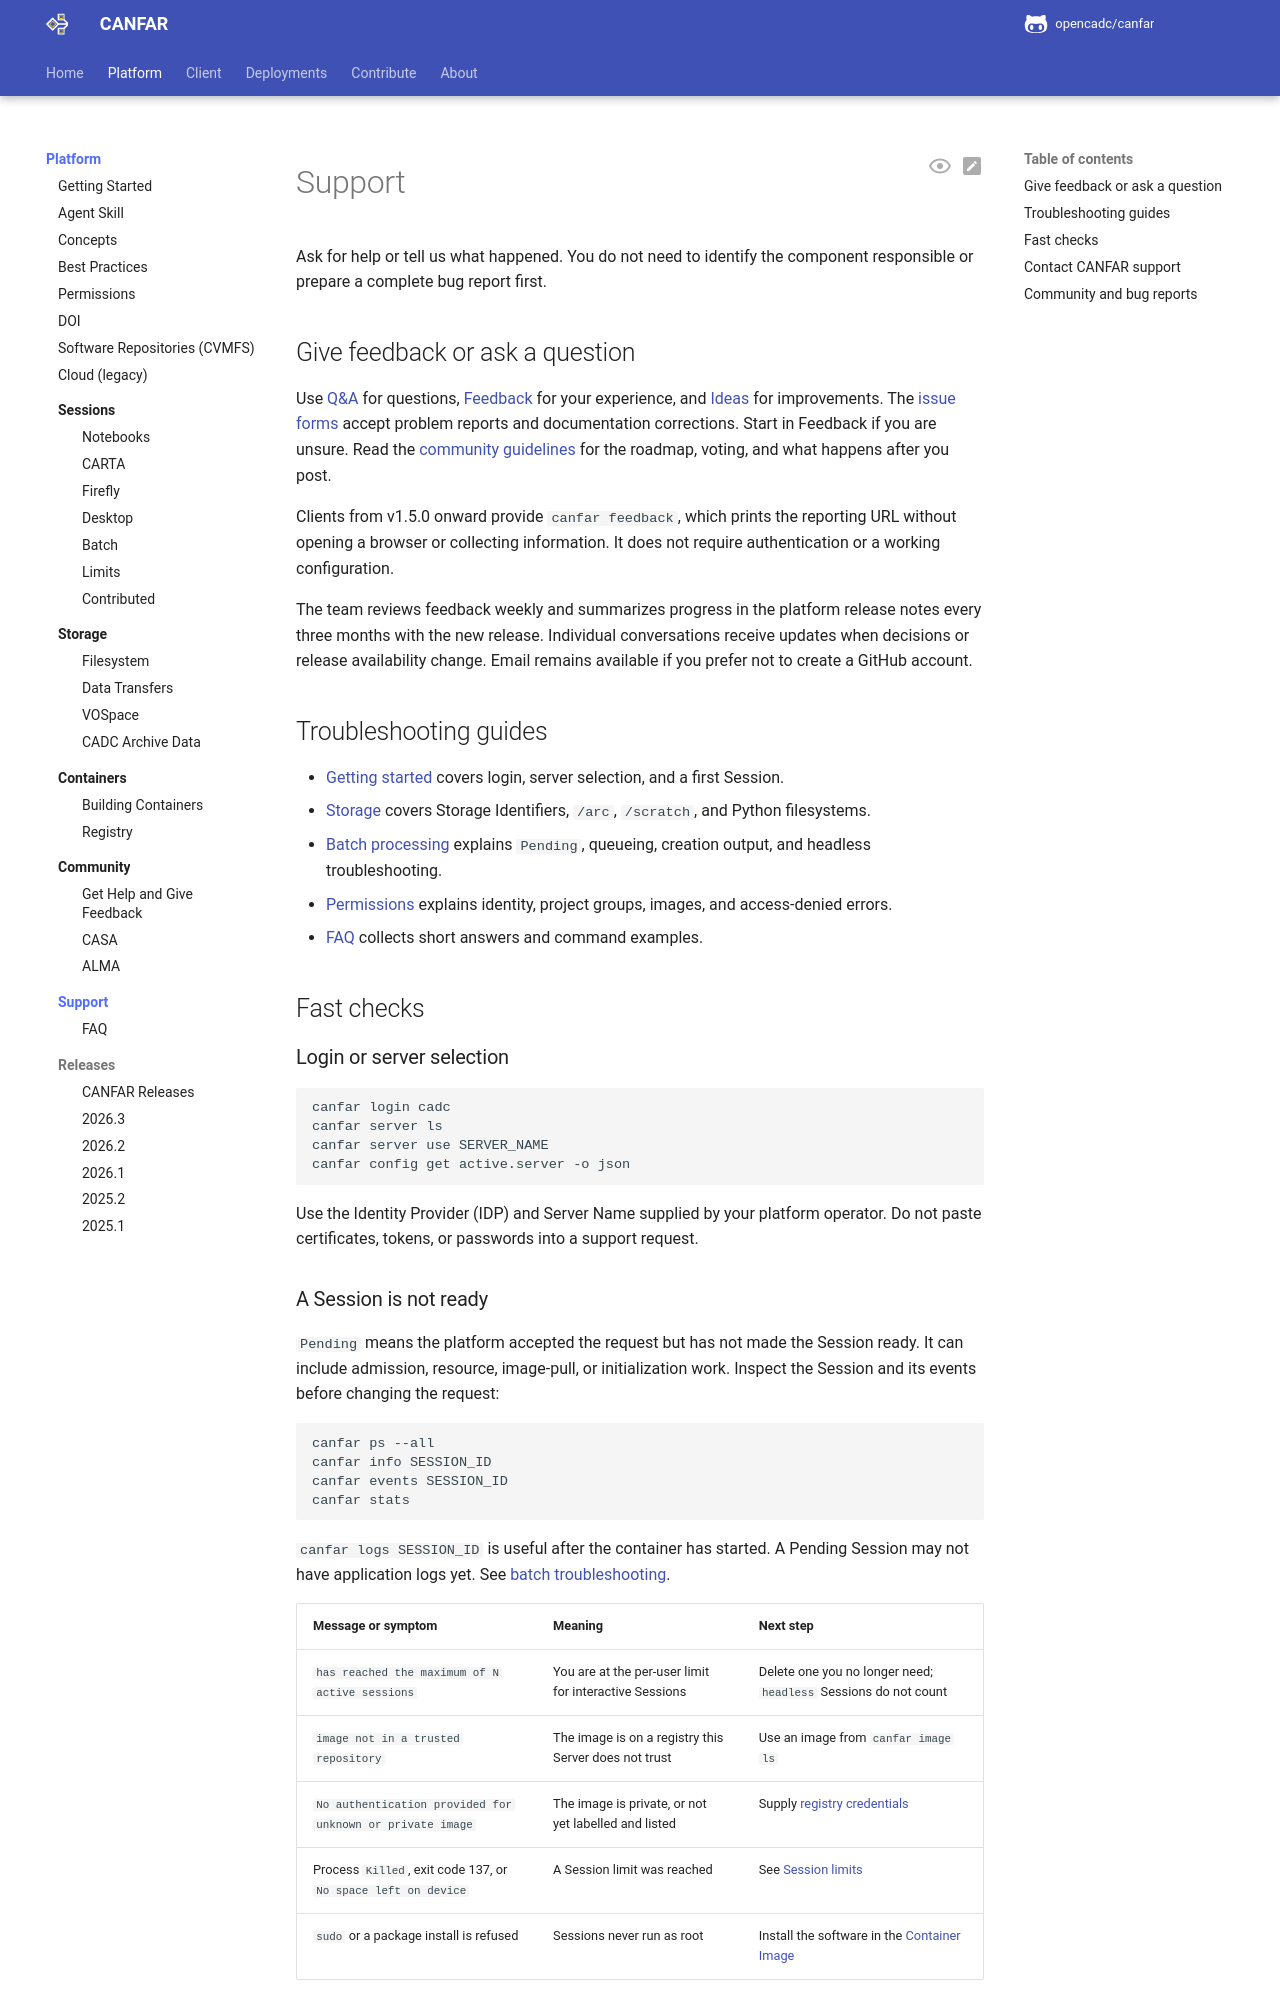

repository: opencadc/canfar · page: edge/platform/support/index.html · generator: mkdocs

<span id="getting-help-and-support"></span>

# Support

Ask for help or tell us what happened. You do not need to identify the
component responsible or prepare a complete bug report first.

## Give feedback or ask a question

Use [Q&A](https://github.com/opencadc/canfar/discussions/categories/q-a) for
questions, [Feedback](https://github.com/opencadc/canfar/discussions/categories/feedback)
for your experience, and [Ideas](https://github.com/opencadc/canfar/discussions/categories/ideas)
for improvements. The [issue forms](https://github.com/opencadc/canfar/issues/new/choose)
accept problem reports and documentation corrections. Start in Feedback if
you are unsure. Read the [community guidelines](../community/guidelines.md)
for the roadmap, voting, and what happens after you post.

Clients from v1.5.0 onward provide `canfar feedback`, which prints
the reporting URL without opening a browser or collecting information.
It does not require authentication or a working configuration.

The team reviews feedback weekly and summarizes progress in the platform
release notes every three months with the new release. Individual
conversations receive updates when decisions or release availability change.
Email remains available if you prefer not to create a GitHub account.

<span id="check-the-documentation-first"></span>

## Troubleshooting guides

- [Getting started](../get-started.md) covers login, server selection, and a
  first Session.
- [Storage](../storage/index.md) covers Storage Identifiers, `/arc`,
  `/scratch`, and Python filesystems.
- [Batch processing](../sessions/batch.md) explains `Pending`, queueing,
  creation output, and headless troubleshooting.
- [Permissions](../permissions.md) explains identity, project groups, images,
  and access-denied errors.
- [FAQ](faq.md) collects short answers and command examples.

## Fast checks

### Login or server selection

```bash
canfar login cadc
canfar server ls
canfar server use SERVER_NAME
canfar config get active.server -o json
```

Use the Identity Provider (IDP) and Server Name supplied by your platform operator.
Do not paste certificates, tokens, or passwords into a support request.

<span id="self-help-resources"></span>
<span id="session-wont-start"></span>
<span id="performance-feels-slow"></span>

### A Session is not ready

`Pending` means the platform accepted the request but has not made the Session
ready. It can include admission, resource, image-pull, or initialization work.
Inspect the Session and its events before changing the request:

```bash
canfar ps --all
canfar info SESSION_ID
canfar events SESSION_ID
canfar stats
```

`canfar logs SESSION_ID` is useful after the container has started. A Pending
Session may not have application logs yet. See [batch troubleshooting](../sessions/batch.md#monitor-and-troubleshoot).

| Message or symptom | Meaning | Next step |
| --- | --- | --- |
| `has reached the maximum of N active sessions` | You are at the per-user limit for interactive Sessions | Delete one you no longer need; `headless` Sessions do not count |
| `image not in a trusted repository` | The image is on a registry this Server does not trust | Use an image from `canfar image ls` |
| `No authentication provided for unknown or private image` | The image is private, or not yet labelled and listed | Supply [registry credentials](../../client/get-started.md#private-container-images) |
| Process `Killed`, exit code 137, or `No space left on device` | A Session limit was reached | See [Session limits](../sessions/limits.md#read-the-symptom) |
| `sudo` or a package install is refused | Sessions never run as root | Install the software in the [Container Image](../containers/index.md#what-a-server-requires-of-an-image) |

<span id="critical-data-issues"></span>
